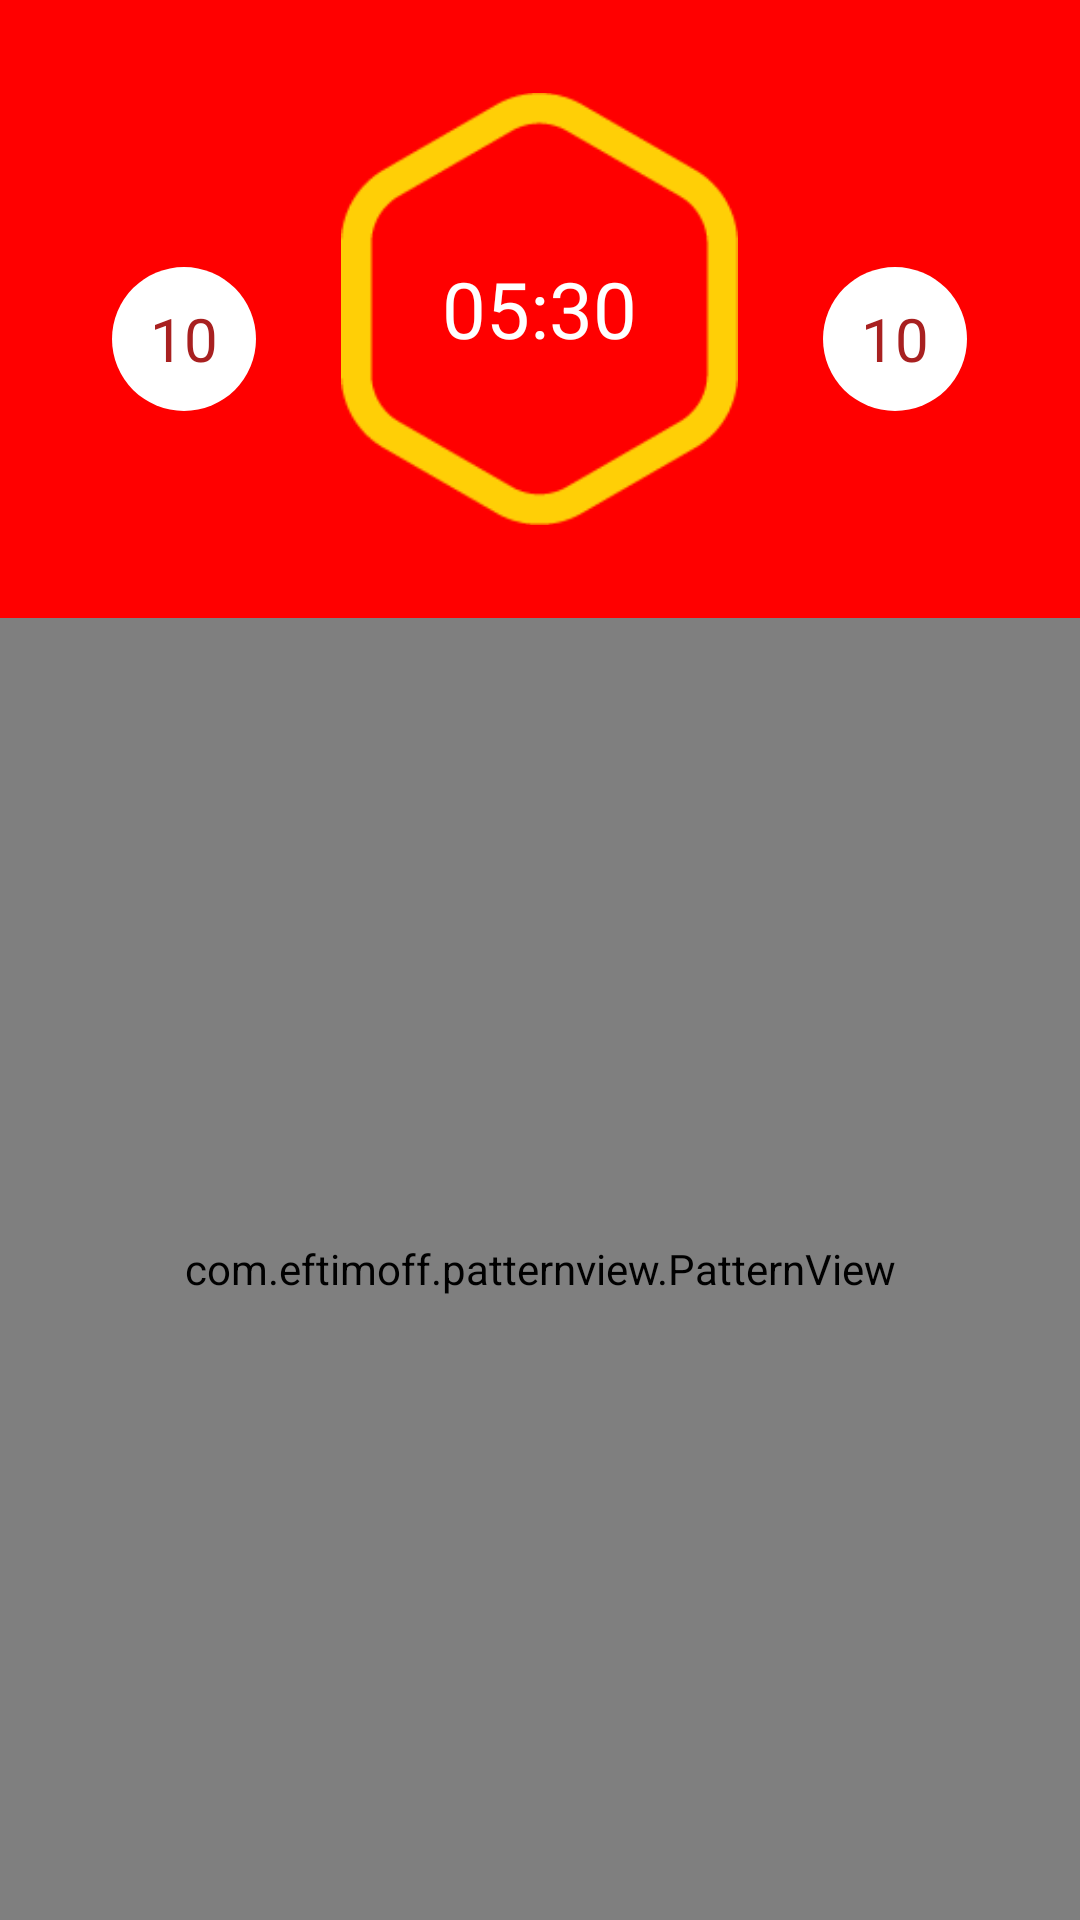

The Android layout XML behind this screen, and the referenced resources:
<!-- AndroidManifest.xml: application theme AppThemeNoActionBar -->
<!-- res/layout/activity_pattern.xml -->
<?xml version="1.0" encoding="utf-8"?>

<LinearLayout xmlns:android="http://schemas.android.com/apk/res/android"
    xmlns:tools="http://schemas.android.com/tools"
    android:id="@+id/activity_pattern"
    android:layout_width="match_parent"
    android:layout_height="match_parent"
    android:orientation="vertical"
    android:background="@color/colorPrimary"
    tools:context="com.example.user.lab56.PatternActivity">

    <LinearLayout
        android:id="@+id/set_alarm"
        android:gravity="center"
        android:layout_width="match_parent"
        android:layout_height="wrap_content"
        android:layout_weight="0"
        android:background="#FF0000"
        android:orientation="horizontal">


        <TextView
            android:id="@+id/day"
            android:gravity="center"
            android:layout_gravity="center"
            android:background="@drawable/circle"
            android:layout_width="wrap_content"
            android:layout_height="wrap_content"
            android:layout_marginTop="10dp"
            android:text="10"
            android:textSize="20sp"
            android:textColor="#A82020" />
        <FrameLayout
            android:layout_width="wrap_content"
            android:layout_height="wrap_content">

            <TextView
                android:id="@+id/time"
                android:layout_width="wrap_content"
                android:layout_height="wrap_content"
                android:layout_gravity="center"
                android:text="05:30"
                android:textColor="@android:color/white"
                android:textSize="26sp" />

            <ImageView
                android:layout_width="wrap_content"
                android:layout_height="wrap_content"
                android:scaleX="0.7"
                android:scaleY="0.7"
                android:src="@drawable/frame"
                android:id="@+id/imageView2" />
        </FrameLayout>


        <TextView
            android:id="@+id/month"
            android:gravity="center"
            android:layout_gravity="center"
            android:background="@drawable/circle"
            android:layout_width="wrap_content"
            android:layout_height="wrap_content"
            android:layout_marginTop="10dp"
            android:text="10"
            android:textSize="20sp"
            android:textColor="#A82020" />


    </LinearLayout>

    <com.eftimoff.patternview.PatternView
        xmlns:patternview="http://schemas.android.com/apk/res-auto"
        android:id="@+id/patternView"
        android:layout_width="match_parent"
        android:layout_height="match_parent"
        patternview:circleSize="25dp"
        patternview:pathColor="#FFCF06"
        patternview:circleColor="@android:color/white"
        patternview:dotColor="@android:color/white"
        patternview:gridRows="4"
        patternview:gridColumns="4"/>

</LinearLayout>
<!-- resources referenced by this layout -->
<resources>
  <color name="colorPrimary">#FF0000</color>
  <!-- drawable circle (drawable) -->
  <?xml version="1.0" encoding="utf-8"?>
  
  <shape
      xmlns:android="http://schemas.android.com/apk/res/android"
      android:shape="oval">
  
      <solid
          android:color="#FFFFFF"/>
  
      <size
          android:width="48dp"
          android:height="48dp"/>
  </shape>
  <!-- drawable frame: png bitmap (drawable, 2837 bytes) -->
  <style name="AppThemeNoActionBar" parent="Theme.AppCompat.Light.NoActionBar">
          
          <item name="colorPrimary">@color/colorPrimary</item>
          <item name="colorPrimaryDark">@color/colorPrimaryDark</item>
          <item name="colorAccent">@color/colorAccent</item>
      </style>
  <color name="colorPrimaryDark">#A82020</color>
  <color name="colorAccent">#FFCF06</color>
</resources>
